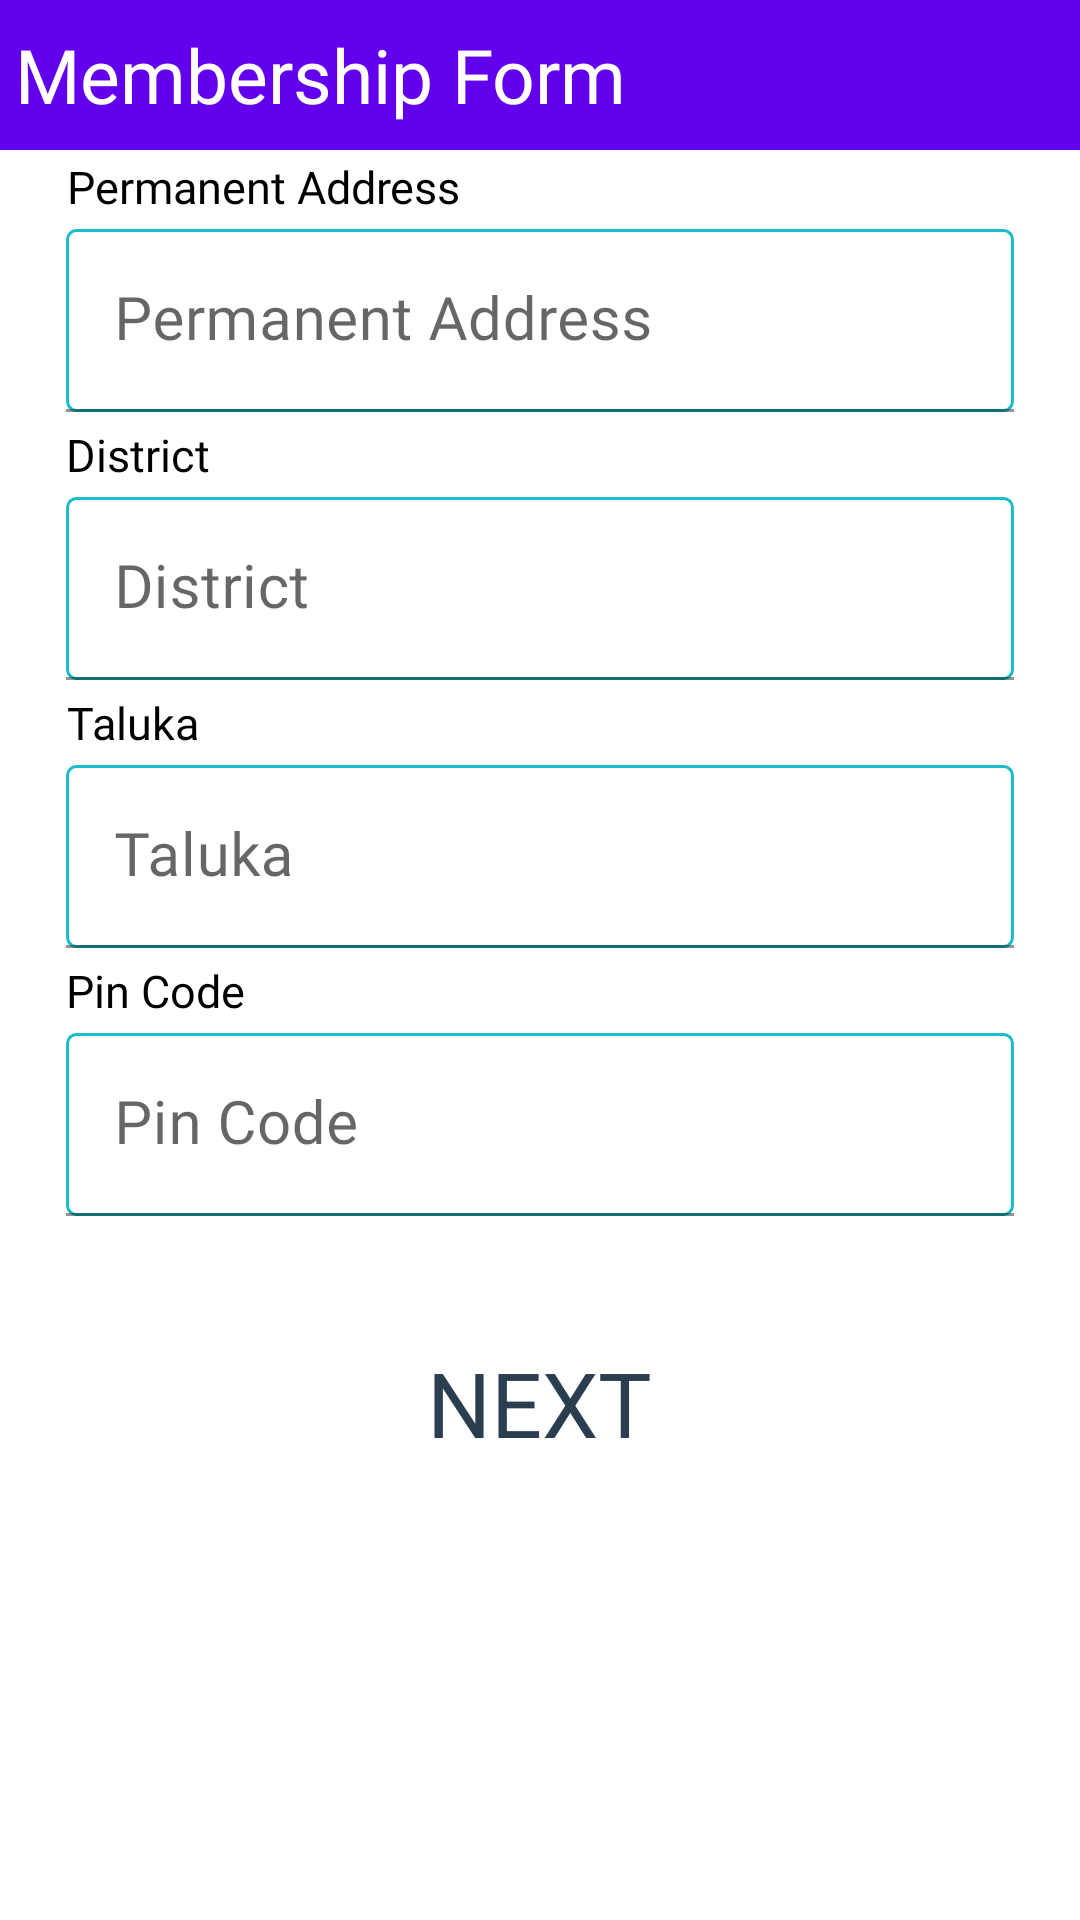

This screen was rendered from an Android layout file. Write that file and the resources it references.
<!-- AndroidManifest.xml: application theme Theme.MyApplication -->
<!-- res/layout/address_layout.xml -->
<?xml version="1.0" encoding="utf-8"?>
<LinearLayout xmlns:android="http://schemas.android.com/apk/res/android"
    xmlns:tools="http://schemas.android.com/tools"
    android:layout_width="match_parent"
    android:layout_height="fill_parent"
    android:keepScreenOn="true"
    android:orientation="vertical"
    android:scrollbars="vertical">

    <androidx.core.widget.NestedScrollView
        android:layout_width="match_parent"
        android:layout_height="match_parent"
        android:fillViewport="true">

    <LinearLayout
        android:layout_width="match_parent"
        android:layout_height="match_parent"
        android:layout_gravity="center"
        android:orientation="vertical"
        android:scrollbars="vertical">

        <include layout="@layout/header"/>
        <com.google.android.material.textfield.TextInputLayout
            android:layout_width="match_parent"
            android:layout_height="wrap_content"
            android:layout_margin="2dp"
            android:paddingLeft="20dp"
            android:paddingRight="20dp">

            <TextView
                android:layout_width="wrap_content"
                android:layout_height="wrap_content"
                android:fontFamily="@font/nunito_semi_bold"
                android:gravity="center"
                android:text="@string/address"
                android:textColor="@color/black"
                android:textSize="15sp" />

        </com.google.android.material.textfield.TextInputLayout>

        <com.google.android.material.textfield.TextInputLayout
            android:layout_width="match_parent"
            android:layout_height="wrap_content"
            android:layout_margin="2dp"
            android:paddingLeft="20dp"
            android:paddingRight="20dp">

            <EditText
                android:id="@+id/etPermAddress"
                android:layout_width="match_parent"
                android:layout_height="wrap_content"
                android:background="@drawable/shapeform"
                android:fontFamily="@font/nunito_black"
                android:hint="@string/address"
                android:imeOptions="flagNoExtractUi"
                android:importantForAutofill="no"
                android:inputType="text"
                android:maxLength="100"
                android:scrollbars="vertical"
                android:text=""
                android:textColor="@color/black"
                android:textSize="20sp"
                tools:targetApi="o" />
        </com.google.android.material.textfield.TextInputLayout>

        <com.google.android.material.textfield.TextInputLayout
            android:layout_width="match_parent"
            android:layout_height="wrap_content"
            android:layout_margin="2dp"
            android:paddingLeft="20dp"
            android:paddingRight="20dp">

            <TextView
                android:layout_width="wrap_content"
                android:layout_height="wrap_content"
                android:fontFamily="@font/nunito_semi_bold"
                android:gravity="center"
                android:text="@string/district"
                android:textColor="@color/black"
                android:textSize="15sp" />

        </com.google.android.material.textfield.TextInputLayout>

        <com.google.android.material.textfield.TextInputLayout
            android:layout_width="match_parent"
            android:layout_height="wrap_content"
            android:layout_margin="2dp"
            android:paddingLeft="20dp"
            android:paddingRight="20dp">

            <EditText
                android:id="@+id/etDistrict"
                android:layout_width="match_parent"
                android:layout_height="wrap_content"
                android:background="@drawable/shapeform"
                android:fontFamily="@font/nunito_black"
                android:hint="@string/district"
                android:imeOptions="flagNoExtractUi"
                android:importantForAutofill="no"
                android:inputType="text"
                android:isScrollContainer="true"
                android:maxLength="15"
                android:textColor="@color/black"
                android:textSize="20sp"
                tools:targetApi="o" />
        </com.google.android.material.textfield.TextInputLayout>

        <com.google.android.material.textfield.TextInputLayout
            android:layout_width="match_parent"
            android:layout_height="wrap_content"
            android:layout_margin="2dp"
            android:paddingLeft="20dp"
            android:paddingRight="20dp">

            <TextView
                android:layout_width="wrap_content"
                android:layout_height="wrap_content"
                android:fontFamily="@font/nunito_semi_bold"
                android:gravity="center"
                android:text="@string/taluka"
                android:textColor="@color/black"
                android:textSize="15sp" />

        </com.google.android.material.textfield.TextInputLayout>

        <com.google.android.material.textfield.TextInputLayout
            android:layout_width="match_parent"
            android:layout_height="wrap_content"
            android:layout_margin="2dp"
            android:paddingLeft="20dp"
            android:paddingRight="20dp">

            <EditText
                android:id="@+id/etTaluka"
                android:layout_width="match_parent"
                android:layout_height="wrap_content"
                android:background="@drawable/shapeform"
                android:fontFamily="@font/nunito_black"
                android:hint="@string/taluka"
                android:imeOptions="flagNoExtractUi"
                android:importantForAutofill="no"
                android:inputType="text"
                android:isScrollContainer="true"
                android:maxLength="15"
                android:textColor="@color/black"
                android:textSize="20sp"
                tools:targetApi="o" />
        </com.google.android.material.textfield.TextInputLayout>

        <com.google.android.material.textfield.TextInputLayout
            android:layout_width="match_parent"
            android:layout_height="wrap_content"
            android:layout_margin="2dp"
            android:paddingLeft="20dp"
            android:paddingRight="20dp">

            <TextView
                android:layout_width="wrap_content"
                android:layout_height="wrap_content"
                android:fontFamily="@font/nunito_semi_bold"
                android:gravity="center"
                android:text="@string/pincode"
                android:textColor="@color/black"
                android:textSize="15sp" />

        </com.google.android.material.textfield.TextInputLayout>

        <com.google.android.material.textfield.TextInputLayout
            android:layout_width="match_parent"
            android:layout_height="wrap_content"
            android:layout_margin="2dp"
            android:paddingLeft="20dp"
            android:paddingRight="20dp">

            <EditText
                android:id="@+id/etPinCode"
                android:layout_width="match_parent"
                android:layout_height="wrap_content"
                android:background="@drawable/shapeform"
                android:fontFamily="@font/nunito_black"
                android:hint="@string/pincode"
                android:imeOptions="flagNoExtractUi"
                android:importantForAutofill="no"
                android:inputType="number"
                android:isScrollContainer="true"
                android:maxLength="6"
                android:textColor="@color/black"
                android:textSize="20sp"
                tools:targetApi="o" />
        </com.google.android.material.textfield.TextInputLayout>

        <androidx.appcompat.widget.AppCompatButton
            android:id="@+id/btnNext"
            android:layout_width="wrap_content"
            android:layout_height="wrap_content"
            android:layout_gravity="center"
            android:layout_margin="20dp"
            android:padding="20dp"
            android:background="@drawable/bg_header"
            android:fontFamily="@font/nunito_bold"
            android:text="@string/next"
            android:textColor="@color/dark_late_gray"
            android:textSize="30sp" />


    </LinearLayout>
    </androidx.core.widget.NestedScrollView>

</LinearLayout>
<!-- res/layout/header.xml (included above) -->
<?xml version="1.0" encoding="utf-8"?>
<LinearLayout xmlns:android="http://schemas.android.com/apk/res/android"
    xmlns:tools="http://schemas.android.com/tools"
    android:layout_width="match_parent"
    android:layout_height="wrap_content"
    android:keepScreenOn="true"
    android:orientation="vertical">

    <LinearLayout
        android:layout_width="match_parent"
        android:layout_height="wrap_content"
        android:orientation="vertical">

        <com.google.android.material.appbar.AppBarLayout
            android:layout_width="match_parent"
            android:layout_height="50dp">

            <LinearLayout
                android:layout_width="match_parent"
                android:layout_height="match_parent"
                android:gravity="center"
                android:orientation="horizontal"
                android:weightSum="1">

                <TextView
                    android:id="@+id/headerheaeding"
                    android:layout_width="wrap_content"
                    android:layout_height="wrap_content"
                    android:layout_gravity="center"
                    android:layout_weight="0.7"
                    android:contentDescription="Heading"
                    android:fontFamily="@font/nunito_black"
                    android:padding="5dp"
                    android:text="@string/membership"
                    android:textColor="@color/white"
                    android:textSize="25sp" />

                <ImageButton
                    android:id="@+id/closeBtn"
                    android:layout_width="wrap_content"
                    android:layout_height="wrap_content"
                    android:layout_gravity="center|end"
                    android:layout_weight="0.3"
                    android:background="@drawable/transparent_background"
                    android:contentDescription="Home"
                    android:minHeight="48dp"
                    android:scaleType="fitEnd"
                    android:src="@drawable/ic_home"
                    tools:ignore="ImageContrastCheck" />
            </LinearLayout>
        </com.google.android.material.appbar.AppBarLayout>

    </LinearLayout>

    <include
        layout="@layout/shadow"
        android:layout_width="match_parent"
        android:layout_height="wrap_content" />

</LinearLayout>
<!-- res/layout/shadow.xml (included above) -->
<?xml version="1.0" encoding="utf-8"?>
<FrameLayout xmlns:android="http://schemas.android.com/apk/res/android"
    android:layout_width="match_parent"
    android:layout_height="wrap_content"
    android:foreground="?android:windowContentOverlay" />
<!-- resources referenced by this layout -->
<resources>
  <color name="black">#FF000000</color>
  <color name="dark_late_gray">#2b3e50</color>
  <color name="white">#FFFFFFFF</color>
  <!-- drawable shapeform (drawable) -->
  <?xml version="1.0" encoding="utf-8"?>
  <shape xmlns:android="http://schemas.android.com/apk/res/android">
  
      
      <solid android:color="#fff" />
  
      
      <stroke android:width="1dp" android:color="#1CBDC8" />
  
      
      <corners android:radius="3dp" />
  
  </shape>
  <string name="address">Permanent Address </string>
  <string name="district">District </string>
  <string name="membership">Membership Form</string>
  <string name="next">Next</string>
  <string name="pincode">Pin Code</string>
  <string name="taluka">Taluka </string>
  <style name="Theme.MyApplication" parent="Theme.MaterialComponents.DayNight.DarkActionBar">
          
          <item name="colorPrimary">@color/purple_500</item>
          <item name="colorPrimaryVariant">@color/purple_700</item>
          <item name="colorOnPrimary">@color/white</item>
          
          <item name="colorSecondary">@color/teal_200</item>
          <item name="colorSecondaryVariant">@color/teal_700</item>
          <item name="colorOnSecondary">@color/black</item>
          
          <item name="android:statusBarColor" tools:targetApi="l">?attr/colorPrimaryVariant</item>
          
      </style>
  <color name="purple_500">#FF6200EE</color>
  <color name="purple_700">#FF3700B3</color>
  <color name="teal_200">#FF03DAC5</color>
  <color name="teal_700">#FF018786</color>
</resources>
